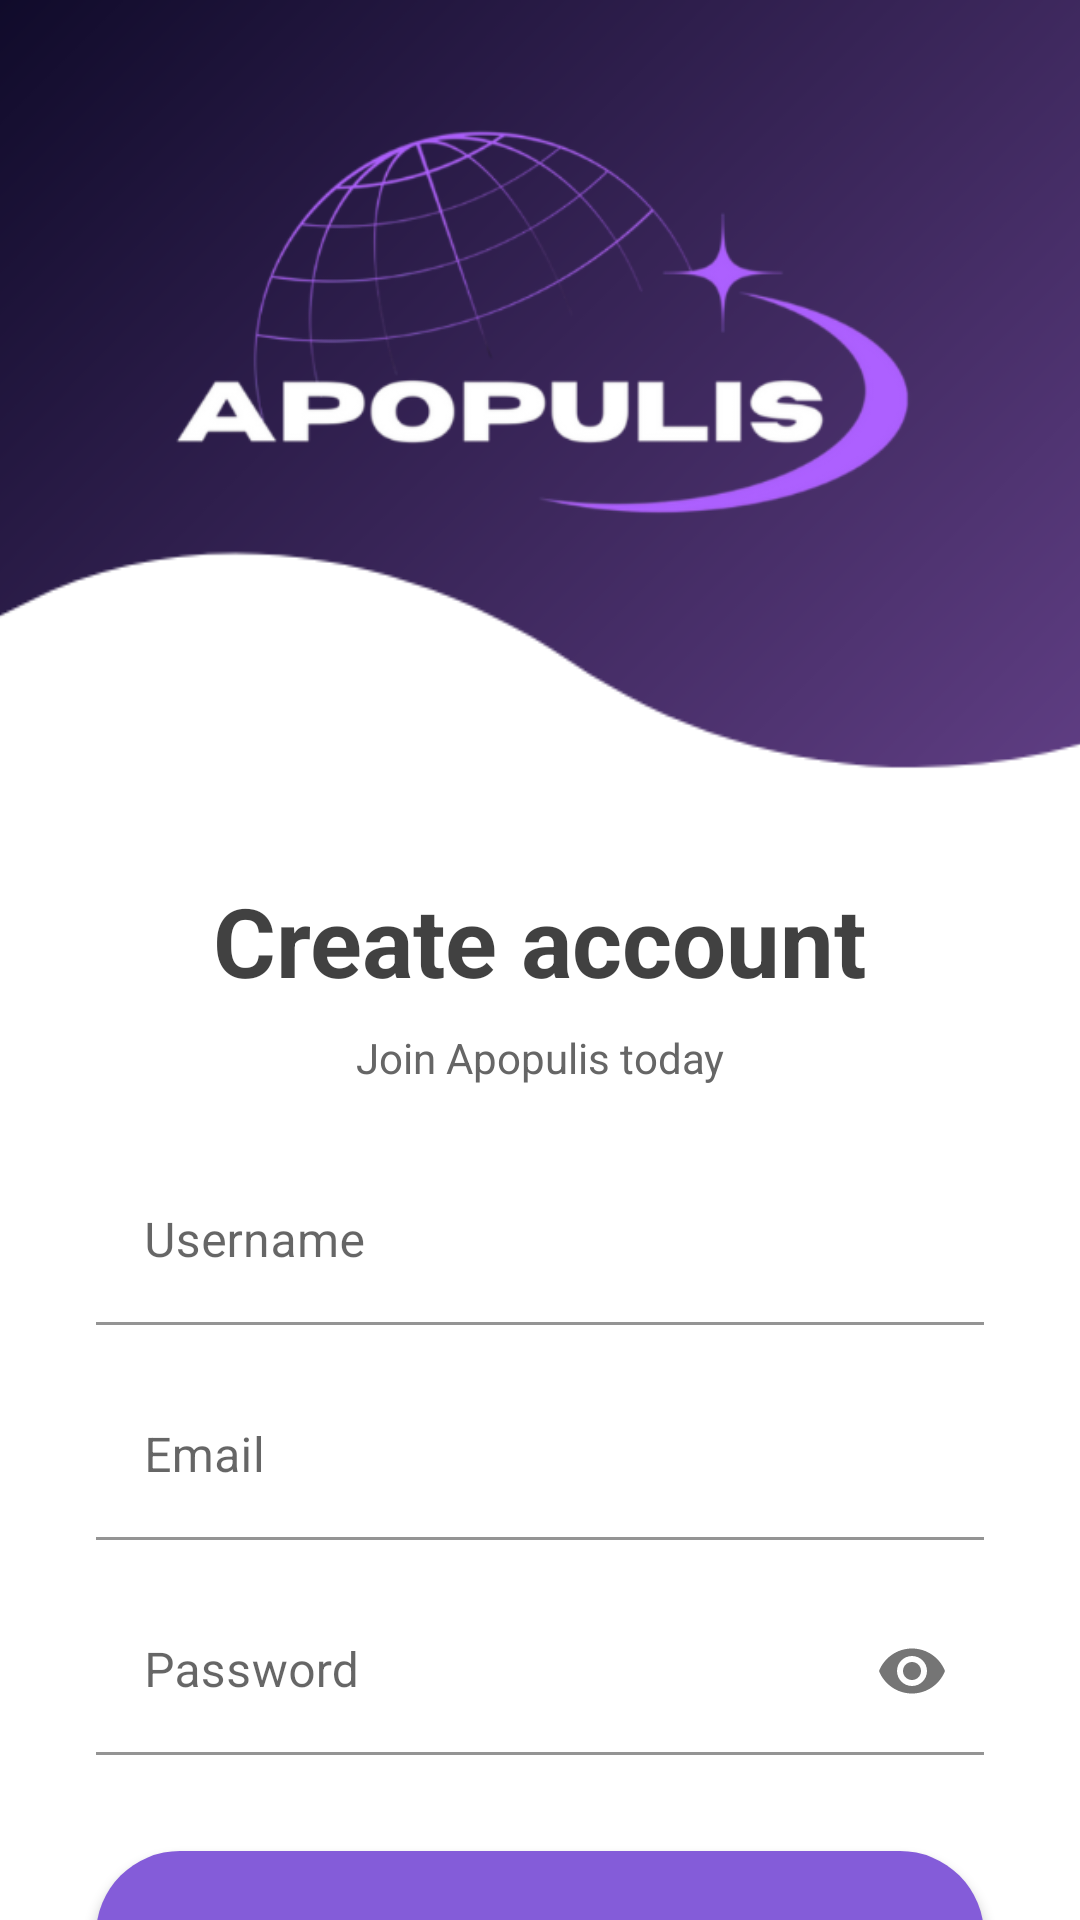

Write the Android layout XML for this screen, with the resource values it uses.
<!-- AndroidManifest.xml: application theme Theme.Apopulis -->
<!-- res/layout/fragment_register.xml -->
<?xml version="1.0" encoding="utf-8"?>
<androidx.constraintlayout.widget.ConstraintLayout
    xmlns:android="http://schemas.android.com/apk/res/android"
    xmlns:app="http://schemas.android.com/apk/res-auto"
    android:layout_width="match_parent"
    android:layout_height="match_parent"
    android:background="?android:colorBackground">

    <ImageView
        android:id="@+id/headerWave"
        android:layout_width="0dp"
        android:layout_height="260dp"
        android:scaleType="centerCrop"
        android:src="@drawable/wave_header"
        app:layout_constraintEnd_toEndOf="parent"
        app:layout_constraintHorizontal_bias="0.0"
        app:layout_constraintStart_toStartOf="parent"
        app:layout_constraintTop_toTopOf="parent" />

    <ImageView
        android:id="@+id/logo"
        android:layout_width="250dp"
        android:layout_height="150dp"
        android:layout_marginBottom="50dp"
        android:layout_marginTop="2dp"
        android:contentDescription="Apopulis logo"
        android:src="@drawable/white_logo"
        app:layout_constraintBottom_toBottomOf="@id/headerWave"
        app:layout_constraintEnd_toEndOf="parent"
        app:layout_constraintHorizontal_bias="0.495"
        app:layout_constraintStart_toStartOf="parent"
        app:layout_constraintTop_toTopOf="@id/headerWave" />

    <TextView
        android:id="@+id/tvTitle"
        android:layout_width="wrap_content"
        android:layout_height="wrap_content"
        android:text="Create account"
        android:textSize="32sp"
        android:textStyle="bold"
        android:alpha="0.80"
        android:textColor="?android:textColorPrimary"
        app:layout_constraintTop_toBottomOf="@id/headerWave"
        app:layout_constraintStart_toStartOf="parent"
        app:layout_constraintEnd_toEndOf="parent"
        android:layout_marginTop="32dp"/>

    <TextView
        android:id="@+id/tvSubtitle"
        android:layout_width="wrap_content"
        android:layout_height="wrap_content"
        android:text="Join Apopulis today"
        android:textSize="14sp"
        android:textColor="?android:textColorSecondary"
        app:layout_constraintTop_toBottomOf="@id/tvTitle"
        app:layout_constraintStart_toStartOf="parent"
        app:layout_constraintEnd_toEndOf="parent"
        android:layout_marginTop="8dp"/>

    <com.google.android.material.textfield.TextInputLayout
        android:id="@+id/usernameLayout"
        style="@style/Widget.MaterialComponents.TextInputLayout.FilledBox"
        android:layout_width="0dp"
        android:layout_height="wrap_content"
        android:hint="Username"
        app:boxBackgroundColor="@android:color/transparent"
        app:boxStrokeColor="@color/apopulis_purple"
        app:hintTextColor="@color/apopulis_purple"
        app:layout_constraintTop_toBottomOf="@id/tvSubtitle"
        app:layout_constraintStart_toStartOf="parent"
        app:layout_constraintEnd_toEndOf="parent"
        android:layout_marginTop="24dp"
        android:layout_marginHorizontal="32dp">

        <com.google.android.material.textfield.TextInputEditText
            android:layout_width="match_parent"
            android:layout_height="wrap_content"
            android:inputType="textPersonName"
            android:textColor="?android:textColorPrimary"/>
    </com.google.android.material.textfield.TextInputLayout>

    <com.google.android.material.textfield.TextInputLayout
        android:id="@+id/emailLayout"
        style="@style/Widget.MaterialComponents.TextInputLayout.FilledBox"
        android:layout_width="0dp"
        android:layout_height="wrap_content"
        android:hint="Email"
        app:boxBackgroundColor="@android:color/transparent"
        app:boxStrokeColor="@color/apopulis_purple"
        app:hintTextColor="@color/apopulis_purple"
        app:layout_constraintTop_toBottomOf="@id/usernameLayout"
        app:layout_constraintStart_toStartOf="parent"
        app:layout_constraintEnd_toEndOf="parent"
        android:layout_marginTop="16dp"
        android:layout_marginHorizontal="32dp">

        <com.google.android.material.textfield.TextInputEditText
            android:layout_width="match_parent"
            android:layout_height="wrap_content"
            android:inputType="textEmailAddress"
            android:textColor="?android:textColorPrimary"/>
    </com.google.android.material.textfield.TextInputLayout>

    <com.google.android.material.textfield.TextInputLayout
        android:id="@+id/passwordLayout"
        style="@style/Widget.MaterialComponents.TextInputLayout.FilledBox"
        android:layout_width="0dp"
        android:layout_height="wrap_content"
        android:hint="Password"
        app:endIconMode="password_toggle"
        app:boxBackgroundColor="@android:color/transparent"
        app:boxStrokeColor="@color/apopulis_purple"
        app:hintTextColor="@color/apopulis_purple"
        app:layout_constraintTop_toBottomOf="@id/emailLayout"
        app:layout_constraintStart_toStartOf="parent"
        app:layout_constraintEnd_toEndOf="parent"
        android:layout_marginTop="16dp"
        android:layout_marginHorizontal="32dp">

        <com.google.android.material.textfield.TextInputEditText
            android:layout_width="match_parent"
            android:layout_height="wrap_content"
            android:inputType="textPassword"
            android:textColor="?android:textColorPrimary"/>
    </com.google.android.material.textfield.TextInputLayout>

    <Button
        android:id="@+id/btnRegister"
        android:layout_width="0dp"
        android:layout_height="56dp"
        android:text="Sign up"
        android:textAllCaps="false"
        android:textColor="@android:color/white"
        android:background="@drawable/btn_filled_purple"
        app:layout_constraintTop_toBottomOf="@id/passwordLayout"
        app:layout_constraintStart_toStartOf="parent"
        app:layout_constraintEnd_toEndOf="parent"
        android:layout_marginTop="32dp"
        android:layout_marginHorizontal="32dp"/>

</androidx.constraintlayout.widget.ConstraintLayout>
<!-- resources referenced by this layout -->
<resources>
  <color name="apopulis_purple">#845CD9</color>
  <!-- drawable btn_filled_purple (drawable) -->
  <?xml version="1.0" encoding="utf-8"?>
  <shape xmlns:android="http://schemas.android.com/apk/res/android"
      android:shape="rectangle">
  
      <solid android:color="@color/apopulis_purple"/>
  
      <corners android:radius="28dp"/>
  
  </shape>
  <!-- drawable wave_header: png bitmap (drawable, 65998 bytes) -->
  <!-- drawable white_logo: png bitmap (drawable, 62169 bytes) -->
  <style name="Theme.Apopulis" parent="Theme.MaterialComponents.DayNight.NoActionBar">
  
          
          <item name="colorPrimary">@color/apopulis_purple</item>
          <item name="colorPrimaryVariant">@color/apopulis_purple</item>
  
          
          <item name="android:windowBackground">@color/color_background</item>
  
          
          <item name="android:textColorPrimary">@color/text_primary</item>
          <item name="android:textColorSecondary">@color/text_secondary</item>
  
          
          <item name="colorControlActivated">@color/apopulis_purple</item>
          <item name="colorAccent">@color/apopulis_purple</item>
  
      </style>
  <color name="color_background">#FFFFFF</color>
  <color name="text_primary">#111111</color>
  <color name="text_secondary">#666666</color>
</resources>
